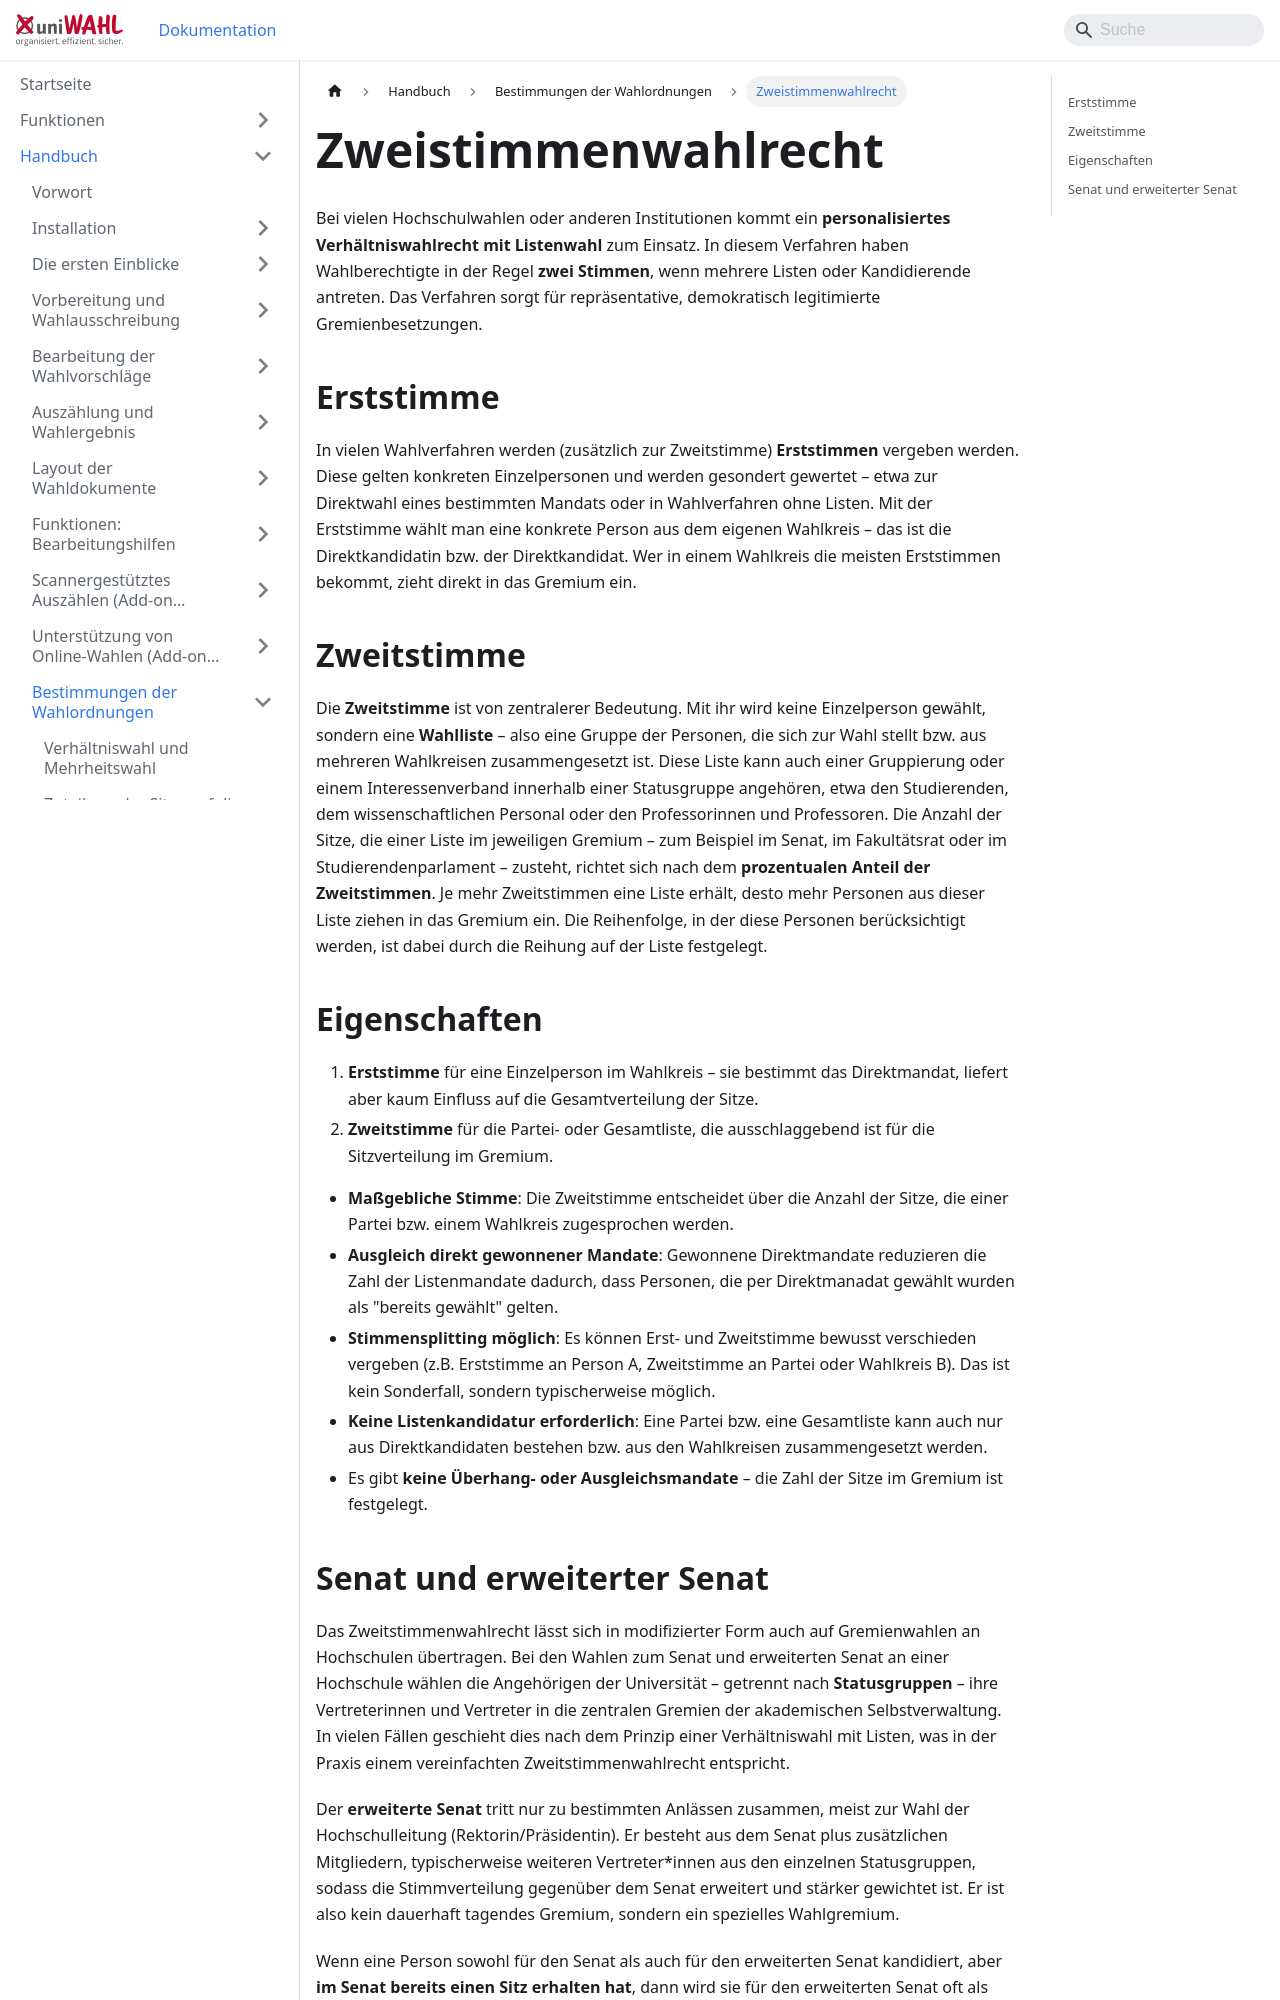

repository: ElectricPaperInformationssystemeGmbH/uniwahl-doku · page: handbuch/12_wahlordnung/12-4_erststimme.html · generator: docusaurus

---
title: "Zweistimmenwahlrecht"
---

Bei vielen Hochschulwahlen oder anderen Institutionen kommt ein **personalisiertes Verhältniswahlrecht mit Listenwahl** zum Einsatz. In diesem Verfahren haben Wahlberechtigte in der Regel **zwei Stimmen**, wenn mehrere Listen oder Kandidierende antreten. Das Verfahren sorgt für repräsentative, demokratisch legitimierte Gremienbesetzungen.

## Erststimme {#erststimme}

In vielen Wahlverfahren werden (zusätzlich zur Zweitstimme) **Erststimmen** vergeben werden. Diese gelten konkreten Einzelpersonen und werden gesondert gewertet – etwa zur Direktwahl eines bestimmten Mandats oder in Wahlverfahren ohne Listen. Mit der Erststimme wählt man eine konkrete Person aus dem eigenen Wahlkreis – das ist die Direktkandidatin bzw. der Direktkandidat. Wer in einem Wahlkreis die meisten Erststimmen bekommt, zieht direkt in das Gremium ein.

## Zweitstimme {#zweitstimme}

Die **Zweitstimme** ist von zentralerer Bedeutung. Mit ihr wird keine Einzelperson gewählt, sondern eine **Wahlliste** – also eine Gruppe der Personen, die sich zur Wahl stellt bzw. aus mehreren Wahlkreisen zusammengesetzt ist. Diese Liste kann auch einer Gruppierung oder einem Interessenverband innerhalb einer Statusgruppe angehören, etwa den Studierenden, dem wissenschaftlichen Personal oder den Professorinnen und Professoren. Die Anzahl der Sitze, die einer Liste im jeweiligen Gremium – zum Beispiel im Senat, im Fakultätsrat oder im Studierendenparlament – zusteht, richtet sich nach dem **prozentualen Anteil der Zweitstimmen**. Je mehr Zweitstimmen eine Liste erhält, desto mehr Personen aus dieser Liste ziehen in das Gremium ein. Die Reihenfolge, in der diese Personen berücksichtigt werden, ist dabei durch die Reihung auf der Liste festgelegt.

## Eigenschaften {#eigenschaften}

1. **Erststimme** für eine Einzelperson im Wahlkreis – sie bestimmt das Direktmandat, liefert aber kaum Einfluss auf die Gesamtverteilung der Sitze.
1. **Zweitstimme** für die Partei- oder Gesamtliste, die ausschlaggebend ist für die Sitzverteilung im Gremium.

- **Maßgebliche Stimme**: Die Zweitstimme entscheidet über die Anzahl der Sitze, die einer Partei bzw. einem Wahlkreis zugesprochen werden.
- **Ausgleich direkt gewonnener Mandate**: Gewonnene Direktmandate reduzieren die Zahl der Listenmandate dadurch, dass Personen, die per Direktmanadat gewählt wurden als "bereits gewählt" gelten.
- **Stimmensplitting möglich**: Es können Erst- und Zweitstimme bewusst verschieden vergeben (z.B. Erststimme an Person A, Zweitstimme an Partei oder Wahlkreis B). Das ist kein Sonderfall, sondern typischerweise möglich.
- **Keine Listenkandidatur erforderlich**: Eine Partei bzw. eine Gesamtliste kann auch nur aus Direktkandidaten bestehen bzw. aus den Wahlkreisen zusammengesetzt werden.
- Es gibt **keine Überhang- oder Ausgleichsmandate** – die Zahl der Sitze im Gremium ist festgelegt.
